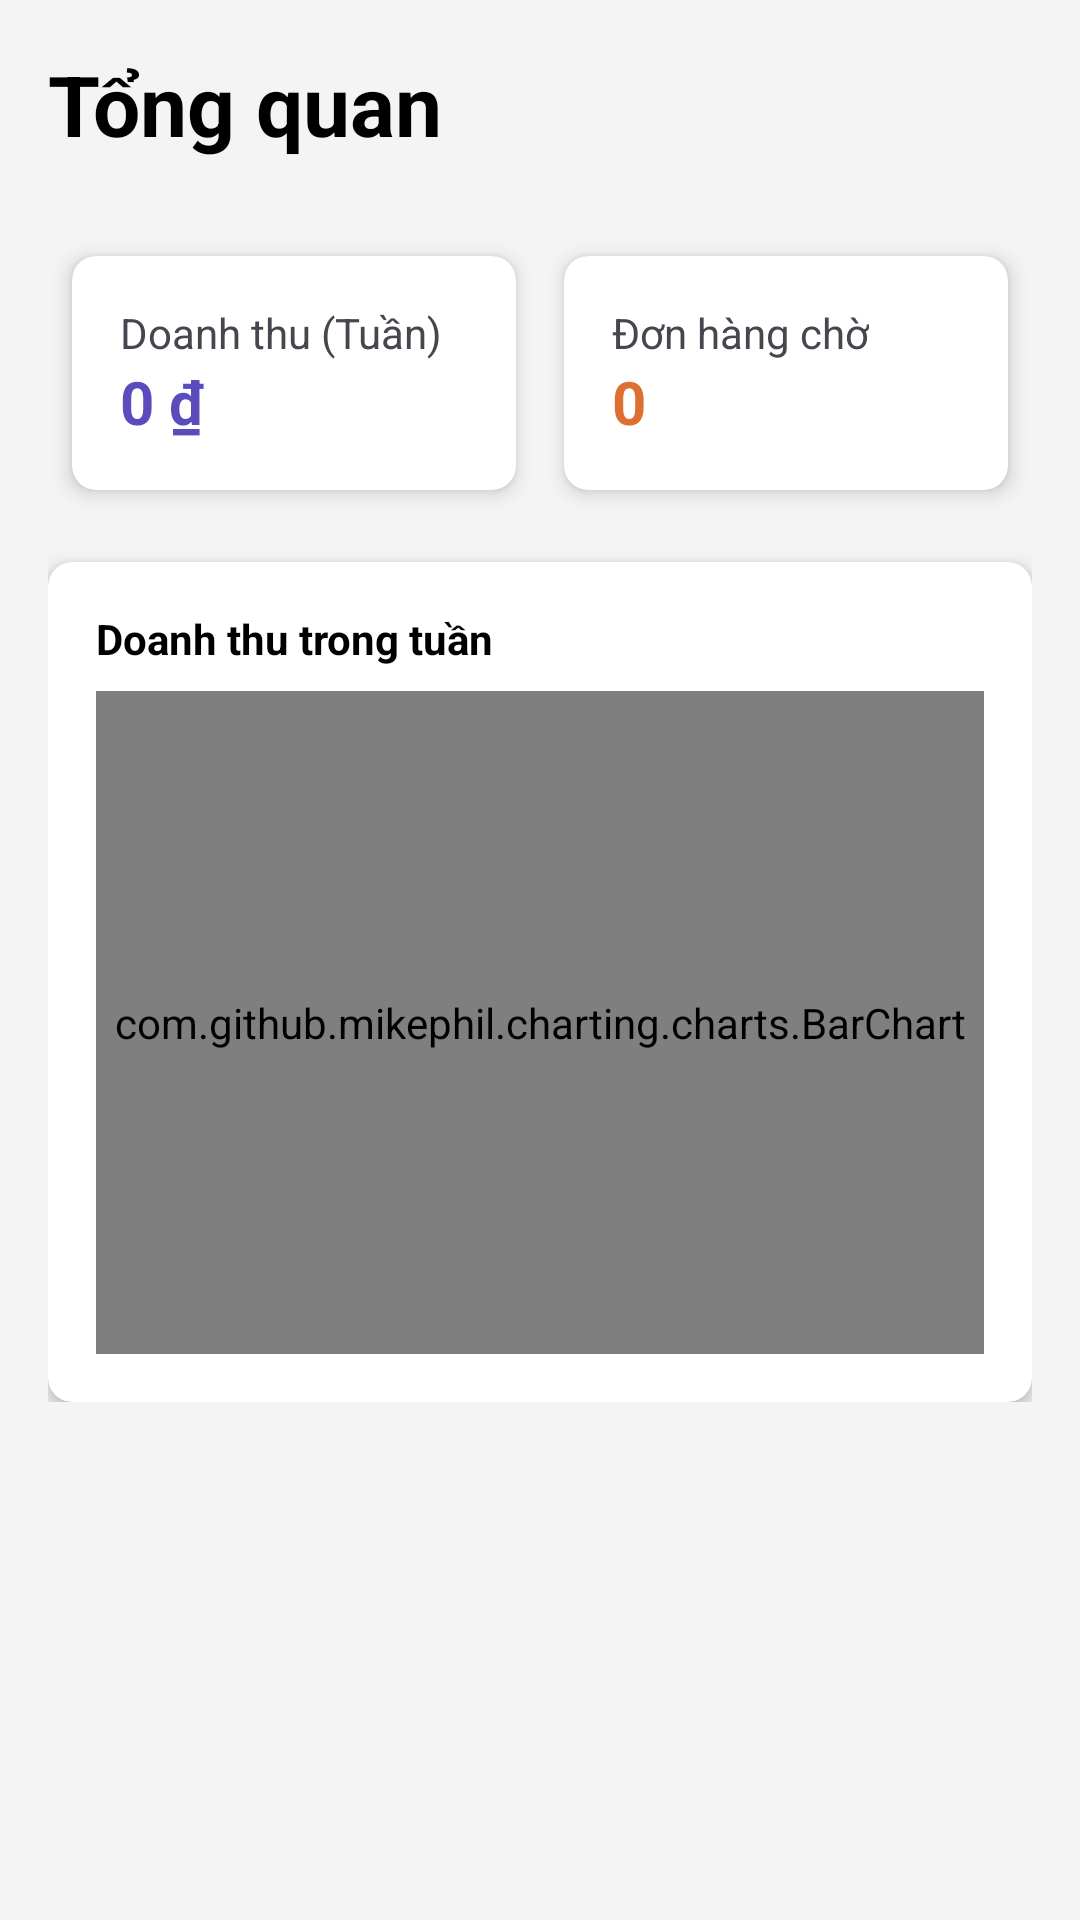

Layout XML and referenced resources for this Android screen:
<!-- AndroidManifest.xml: application theme Theme.Project2272 -->
<!-- res/layout/fragment_admin_dashboard.xml -->
<?xml version="1.0" encoding="utf-8"?>
<ScrollView xmlns:android="http://schemas.android.com/apk/res/android"
    xmlns:app="http://schemas.android.com/apk/res-auto"
    xmlns:tools="http://schemas.android.com/tools"
    android:layout_width="match_parent"
    android:layout_height="match_parent"
    android:background="#F4F4F4"
    tools:context=".Fragment.AdminDashboardFragment">

    <LinearLayout
        android:layout_width="match_parent"
        android:layout_height="wrap_content"
        android:orientation="vertical"
        android:padding="16dp">

        <TextView
            android:layout_width="wrap_content"
            android:layout_height="wrap_content"
            android:text="Tổng quan"
            android:textSize="28sp"
            android:textStyle="bold"
            android:textColor="@color/black" />

        <GridLayout
            android:layout_width="match_parent"
            android:layout_height="wrap_content"
            android:layout_marginTop="24dp"
            android:columnCount="2"
            android:rowCount="2">

            <androidx.cardview.widget.CardView
                android:layout_width="0dp"
                android:layout_height="wrap_content"
                android:layout_columnWeight="1"
                android:layout_margin="8dp"
                app:cardCornerRadius="8dp"
                app:cardElevation="4dp">
                <LinearLayout
                    android:layout_width="match_parent"
                    android:layout_height="wrap_content"
                    android:orientation="vertical"
                    android:padding="16dp">
                    <TextView
                        android:layout_width="wrap_content"
                        android:layout_height="wrap_content"
                        android:text="Doanh thu (Tuần)" />
                    <TextView
                        android:id="@+id/revenueTxt"
                        android:layout_width="wrap_content"
                        android:layout_height="wrap_content"
                        android:text="0 ₫"
                        android:textSize="20sp"
                        android:textStyle="bold"
                        android:textColor="@color/purple" />
                </LinearLayout>
            </androidx.cardview.widget.CardView>

            <androidx.cardview.widget.CardView
                android:layout_width="0dp"
                android:layout_height="wrap_content"
                android:layout_columnWeight="1"
                android:layout_margin="8dp"
                app:cardCornerRadius="8dp"
                app:cardElevation="4dp">
                <LinearLayout
                    android:layout_width="match_parent"
                    android:layout_height="wrap_content"
                    android:orientation="vertical"
                    android:padding="16dp">
                    <TextView
                        android:layout_width="wrap_content"
                        android:layout_height="wrap_content"
                        android:text="Đơn hàng chờ" />
                    <TextView
                        android:id="@+id/pendingOrdersTxt"
                        android:layout_width="wrap_content"
                        android:layout_height="wrap_content"
                        android:text="0"
                        android:textSize="20sp"
                        android:textStyle="bold"
                        android:textColor="@color/orange" />
                </LinearLayout>
            </androidx.cardview.widget.CardView>
        </GridLayout>

        <androidx.cardview.widget.CardView
            android:layout_width="match_parent"
            android:layout_height="280dp"
            android:layout_marginTop="16dp"
            app:cardCornerRadius="8dp"
            app:cardElevation="4dp">

            <LinearLayout
                android:layout_width="match_parent"
                android:layout_height="match_parent"
                android:orientation="vertical"
                android:padding="16dp">

                <TextView
                    android:layout_width="wrap_content"
                    android:layout_height="wrap_content"
                    android:text="Doanh thu trong tuần"
                    android:textStyle="bold"
                    android:textColor="@color/black"/>

                <com.github.mikephil.charting.charts.BarChart
                    android:id="@+id/revenueChart"
                    android:layout_width="match_parent"
                    android:layout_height="match_parent"
                    android:layout_marginTop="8dp"/>
            </LinearLayout>

        </androidx.cardview.widget.CardView>


    </LinearLayout>
</ScrollView>
<!-- resources referenced by this layout -->
<resources>
  <color name="black">#FF000000</color>
  <color name="orange">#FFDC6F31</color>
  <color name="purple">#FF5B4CBD</color>
  <style name="Theme.Project2272" parent="Base.Theme.Project2272" />
  <style name="Base.Theme.Project2272" parent="Theme.Material3.DayNight.NoActionBar">
          
          
      </style>
</resources>
